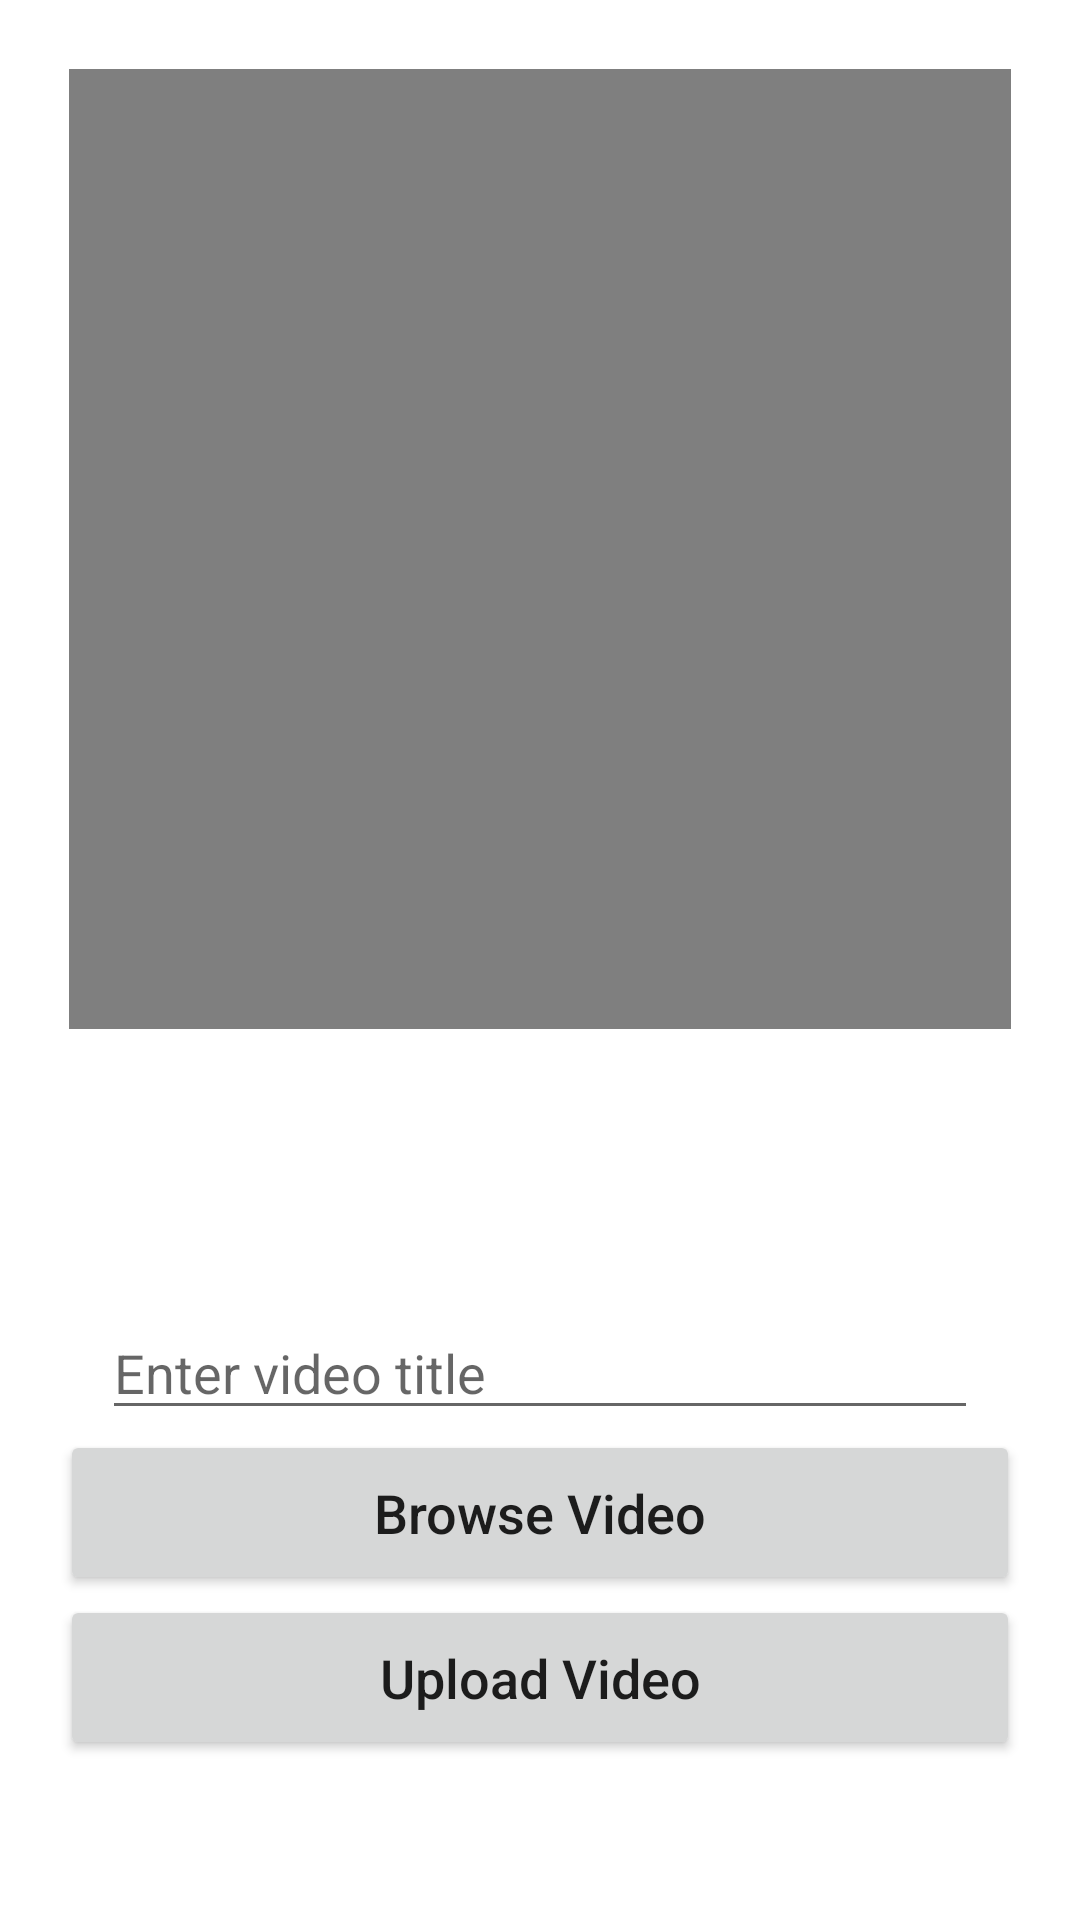

Reconstruct the res/layout file that produces this screen, plus the resources it refers to.
<!-- AndroidManifest.xml: application theme Theme.Video_Streaming_app -->
<!-- res/layout/activity_add_video_frame.xml -->
<?xml version="1.0" encoding="utf-8"?>
<LinearLayout xmlns:android="http://schemas.android.com/apk/res/android"
    xmlns:app="http://schemas.android.com/apk/res-auto"
    xmlns:tools="http://schemas.android.com/tools"
    android:layout_width="match_parent"
    android:layout_height="match_parent"
    android:orientation="vertical"
    tools:context=".AddVideoFrame">

    <VideoView
        android:id="@+id/videoview"
        android:layout_width="match_parent"
        android:layout_height="320sp"
        android:layout_margin="23sp" />

    <LinearLayout
        android:layout_width="match_parent"
        android:layout_height="290sp"
        android:orientation="vertical"
        android:gravity="center">

        <EditText
            android:id="@+id/vtitle"
            android:layout_width="292dp"
            android:layout_height="wrap_content"
            android:ems="10"
            android:inputType="textPersonName"
            android:hint="Enter video title"/>

        <Button
            android:layout_width="320sp"
            android:layout_height="55sp"
            android:id="@+id/browseVideo"
            android:textAllCaps="false"
            android:text="Browse Video"
            android:textSize="18sp"/>
        <Button
            android:layout_width="320sp"
            android:layout_height="55sp"
            android:id="@+id/upload"
            android:textAllCaps="false"
            android:text="Upload Video"
            android:textSize="18sp"/>
    </LinearLayout>
</LinearLayout>
<!-- resources referenced by this layout -->
<resources>
  <style name="Theme.Video_Streaming_app" parent="Theme.MaterialComponents.DayNight.DarkActionBar">
          
          <item name="colorPrimary">@color/purple_500</item>
          <item name="colorPrimaryVariant">@color/purple_700</item>
          <item name="colorOnPrimary">@color/white</item>
          
          <item name="colorSecondary">@color/teal_200</item>
          <item name="colorSecondaryVariant">@color/teal_700</item>
          <item name="colorOnSecondary">@color/black</item>
          
          <item name="android:statusBarColor">?attr/colorPrimaryVariant</item>
          
      </style>
  <!-- not gathered from this repository: default colours our renderer supplied (Android Studio template values) -->
  <color name="purple_500">#FF6200EE</color>
  <color name="purple_700">#FF3700B3</color>
  <color name="teal_200">#FF03DAC5</color>
  <color name="teal_700">#FF018786</color>
  <color name="black">#FF000000</color>
  <color name="white">#FFFFFFFF</color>
</resources>
